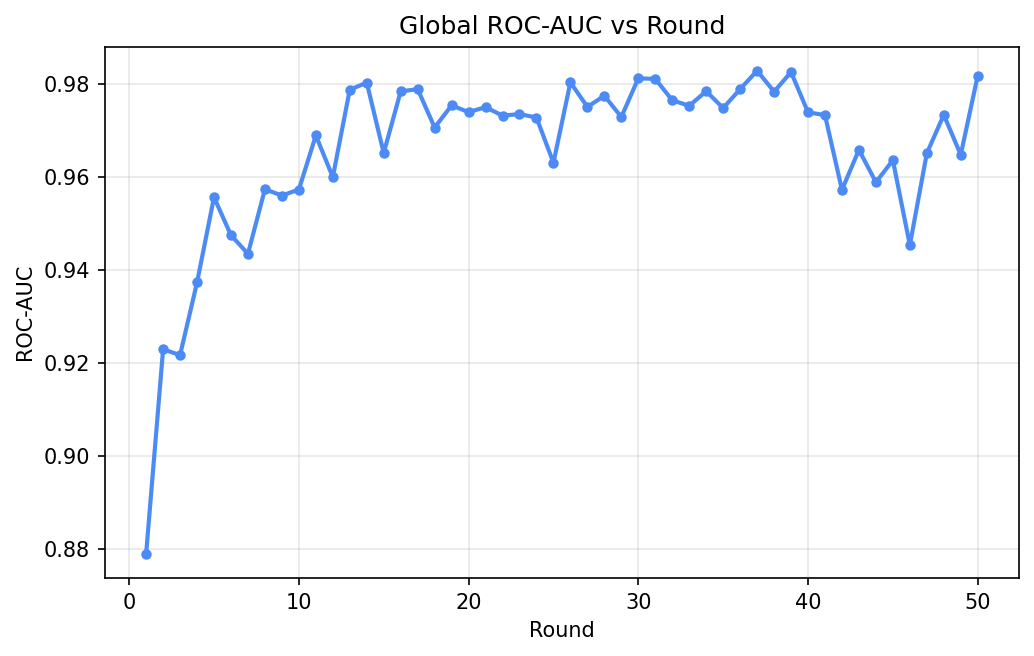

The file beside this chart, header and first rows:
round, eval_roc_auc
1, 0.8789
2, 0.9229
3, 0.9216
4, 0.9373
5, 0.9556
6, 0.9474
7, 0.9434
8, 0.9573
9, 0.956
10, 0.9572
11, 0.9689
12, 0.9599
13, 0.9787
14, 0.9802
15, 0.9651
16, 0.9784
17, 0.9788
18, 0.9706
19, 0.9753
20, 0.9739
21, 0.975
22, 0.9731
23, 0.9735
24, 0.9727
25, 0.963
26, 0.9803
27, 0.975
28, 0.9774
29, 0.9728
30, 0.9812
31, 0.9811
32, 0.9765
33, 0.9753
34, 0.9784
35, 0.9748
36, 0.9789
37, 0.9828
38, 0.9783
39, 0.9825
40, 0.9739
41, 0.9733
42, 0.9572
43, 0.9658
44, 0.9588
45, 0.9636
46, 0.9453
47, 0.965
48, 0.9733
49, 0.9647
50, 0.9818
